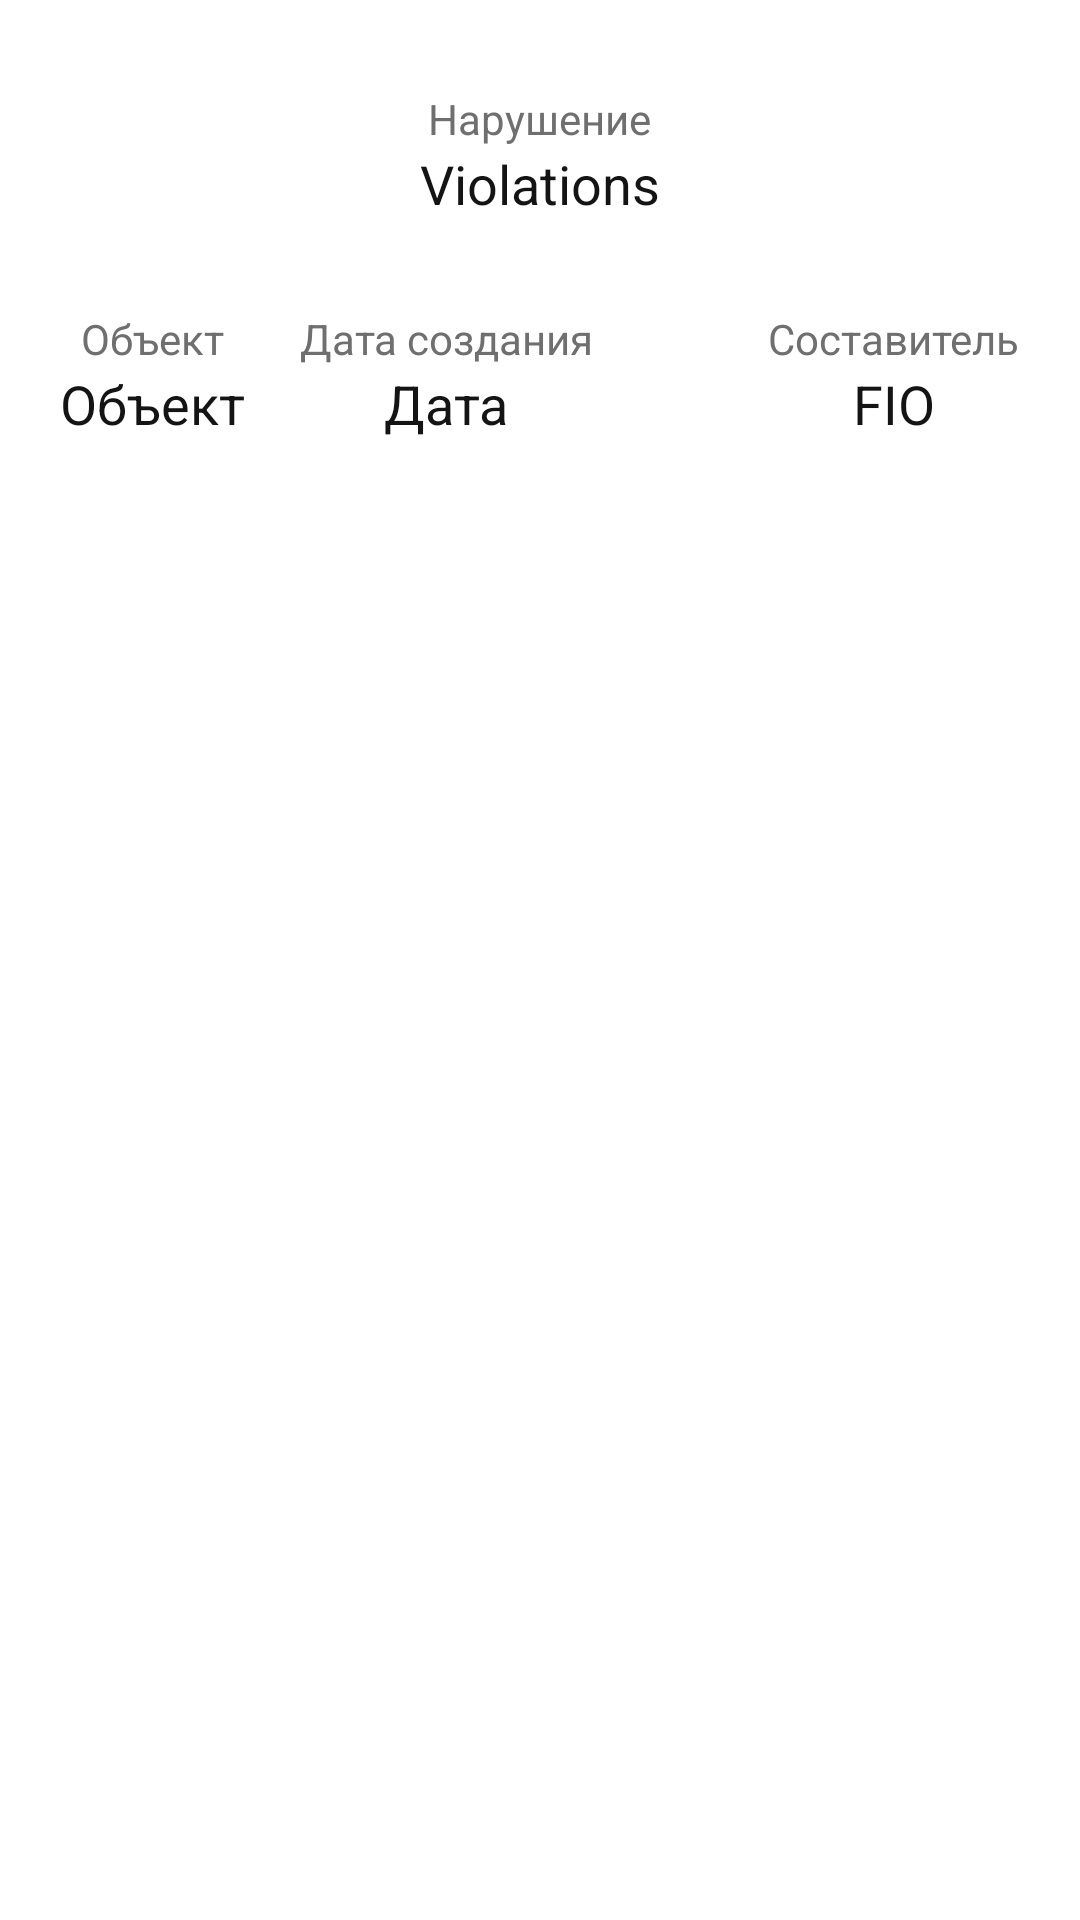

The Android layout XML behind this screen, and the referenced resources:
<!-- AndroidManifest.xml: application theme Theme.Kursovaya -->
<!-- res/layout/bottomsheetreport.xml -->
<?xml version="1.0" encoding="utf-8"?>
<RelativeLayout xmlns:android="http://schemas.android.com/apk/res/android"
    android:layout_width="match_parent"
    android:layout_height="wrap_content"
    android:background="@color/white">

        <LinearLayout
            android:id="@+id/lin2"
            android:layout_width="match_parent"
            android:layout_height="wrap_content"
            android:orientation="vertical"
            android:layout_marginStart="30dp"
            android:layout_marginEnd="30dp"
            android:layout_marginTop="30dp"
            android:layout_centerHorizontal="true">

            <TextView
                android:layout_width="wrap_content"
                android:layout_height="wrap_content"
                android:layout_gravity="center"
                android:text="Нарушение"
                android:textColor="@color/gray_200" />

            <TextView
                android:id="@+id/set_violations_report"
                android:layout_width="wrap_content"
                android:layout_height="wrap_content"
                android:layout_gravity="center_horizontal"
                android:textAlignment="center"
                android:textSize="18sp"
                android:text="Violations"
                android:textColor="@color/gray_500" />

        </LinearLayout>

    <LinearLayout
        android:id="@+id/lin3"
        android:layout_width="wrap_content"
        android:layout_height="wrap_content"
        android:layout_below="@id/lin2"
        android:layout_marginTop="30dp"
        android:layout_marginStart="20dp"
        android:orientation="vertical">

       <TextView
           android:layout_width="wrap_content"
           android:layout_height="wrap_content"
           android:layout_gravity="center_horizontal"
           android:text="Объект"
           android:textColor="@color/gray_200"/>

        <TextView
            android:id="@+id/set_object_report"
            android:layout_width="wrap_content"
            android:layout_height="wrap_content"
            android:layout_gravity="center_horizontal"
            android:textSize="18sp"
            android:text="Объект"
            android:textColor="@color/gray_500" />

    </LinearLayout>

    <LinearLayout
        android:layout_width="wrap_content"
        android:layout_height="wrap_content"
        android:layout_below="@id/lin2"
        android:layout_marginTop="30dp"
        android:layout_marginStart="100dp"

        android:layout_marginEnd="50dp"
        android:orientation="vertical">

        <TextView
            android:layout_width="wrap_content"
            android:layout_height="wrap_content"
            android:text="Дата создания"
            android:layout_gravity="center_horizontal"
            android:textColor="@color/gray_200"/>

        <TextView
            android:id="@+id/set_date_report_dialog"
            android:layout_width="wrap_content"
            android:layout_height="wrap_content"
            android:layout_gravity="center_horizontal"
            android:textSize="18sp"
            android:text="Дата"
            android:textColor="@color/gray_500" />
    </LinearLayout>

    <LinearLayout
        android:id="@+id/lin1"
        android:layout_width="wrap_content"
        android:layout_height="wrap_content"
        android:layout_marginTop="30dp"
        android:layout_below="@id/lin2"
        android:layout_alignParentEnd="true"
        android:layout_marginEnd="20dp"
        android:orientation="vertical">

        <TextView
            android:layout_width="wrap_content"
            android:layout_height="wrap_content"
            android:layout_gravity="center"
            android:text="Составитель"
            android:textColor="@color/gray_200" />

        <TextView
            android:id="@+id/set_fio_report"
            android:layout_width="wrap_content"
            android:layout_height="wrap_content"
            android:layout_gravity="center_horizontal"
            android:text="FIO"
            android:textSize="18sp"
            android:textColor="@color/gray_500" />
    </LinearLayout>



    <ImageView
        android:id="@+id/setImageReport"
        android:layout_width="match_parent"
        android:layout_marginTop="20dp"
        android:layout_height="250dp"
        android:layout_below="@id/lin3"
        android:background="@drawable/background_map_image"
        android:layout_marginBottom="20dp"/>

</RelativeLayout>
<!-- resources referenced by this layout -->
<resources>
  <color name="gray_200">#6F6F6F</color>
  <color name="gray_500">#141414</color>
  <color name="white">#FFFFFFFF</color>
  <style name="Theme.Kursovaya" parent="Theme.MaterialComponents.DayNight.NoActionBar.Bridge">
          
          <item name="colorPrimary">@color/purple_500</item>
          <item name="colorPrimaryVariant">@color/purple_700</item>
          <item name="colorOnPrimary">@color/white</item>
          
          <item name="colorSecondary">@color/teal_200</item>
          <item name="colorSecondaryVariant">@color/teal_700</item>
          <item name="colorOnSecondary">@color/black</item>
          
  
          
      </style>
  <color name="purple_500">#FF6200EE</color>
  <color name="purple_700">#FF3700B3</color>
  <color name="teal_200">#FF03DAC5</color>
  <color name="teal_700">#FF018786</color>
  <color name="black">#FF000000</color>
</resources>
